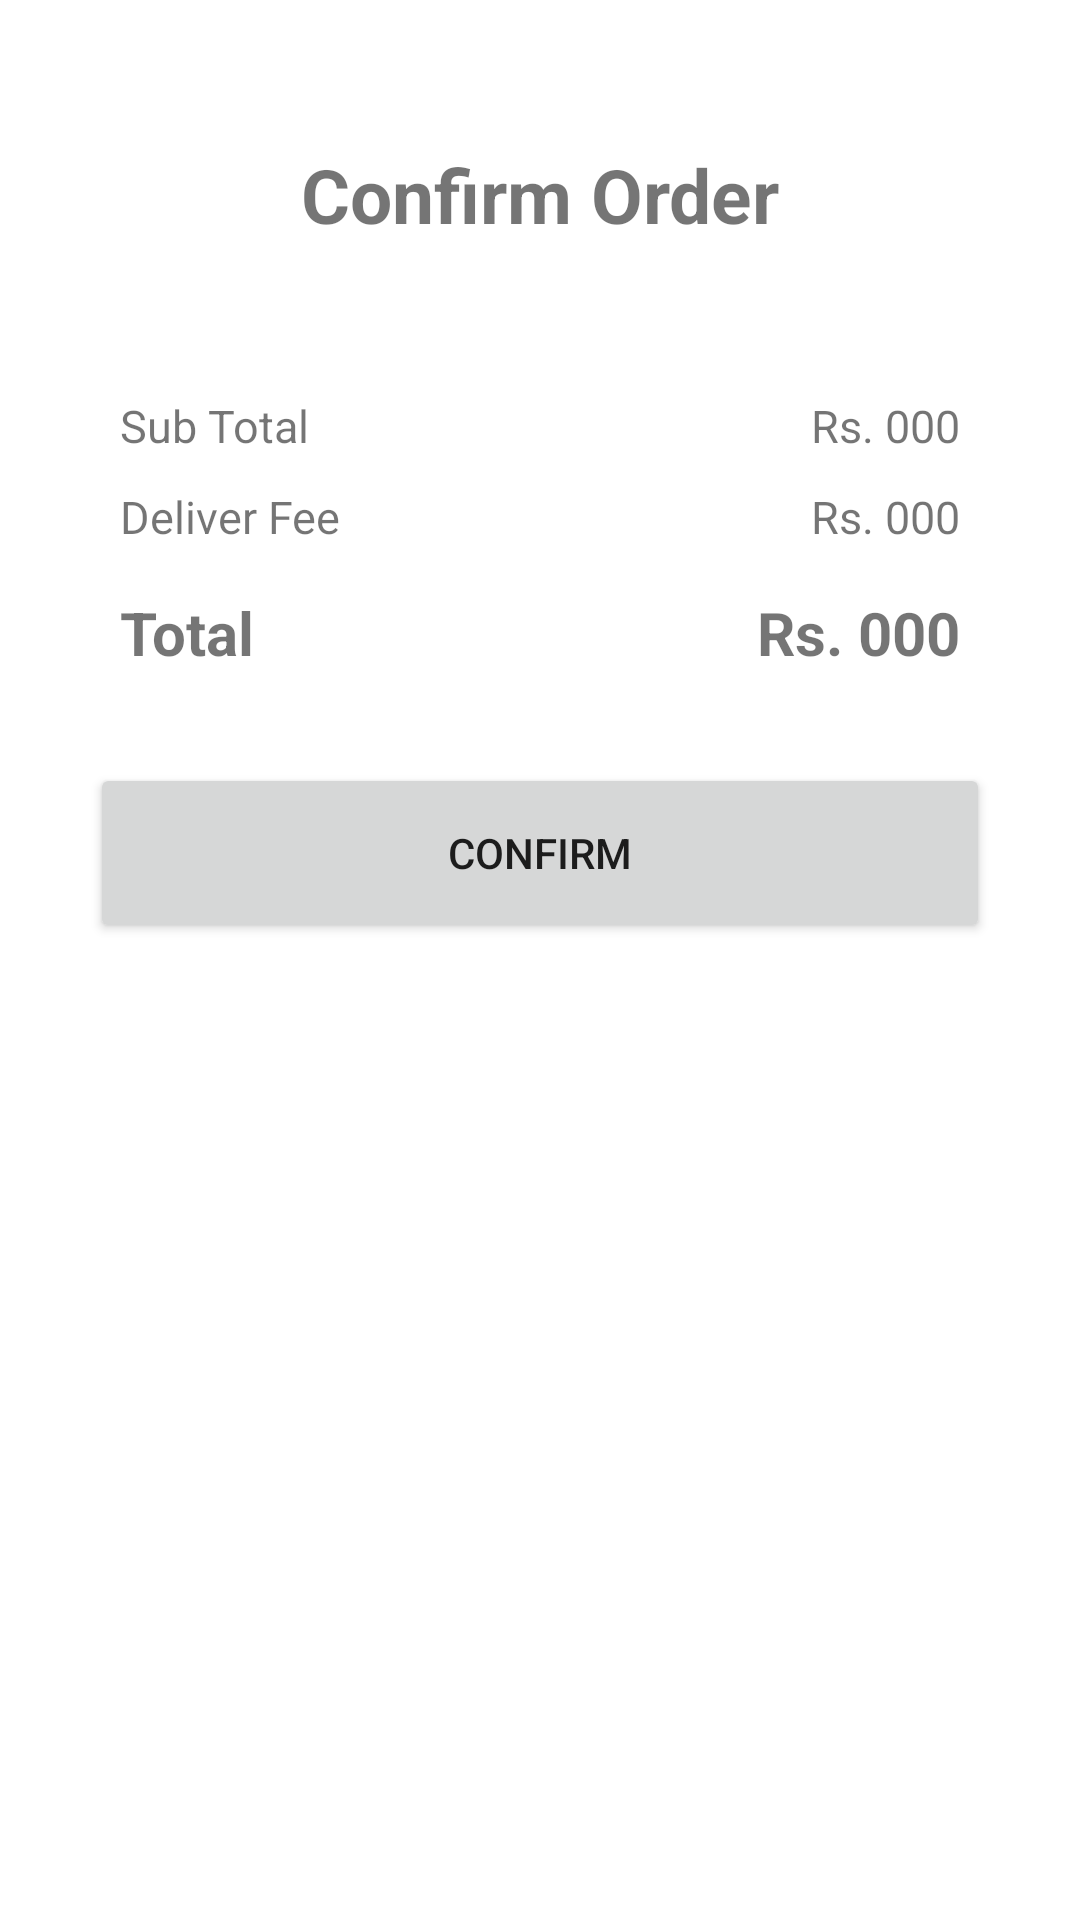

Layout XML and referenced resources for this Android screen:
<!-- AndroidManifest.xml: application theme Theme.NightCafe -->
<!-- res/layout/fragment_cart.xml -->
<?xml version="1.0" encoding="utf-8"?>
<FrameLayout xmlns:android="http://schemas.android.com/apk/res/android"
    xmlns:tools="http://schemas.android.com/tools"
    xmlns:app="http://schemas.android.com/apk/res-auto"
    android:layout_width="match_parent"
    android:layout_height="wrap_content"
    android:background="@color/white"
    tools:context=".orders.CartFragment">

    <ScrollView
        android:layout_width="match_parent"
        android:layout_height="wrap_content">


    <RelativeLayout
        android:layout_width="match_parent"
        android:layout_height="wrap_content">

        <LinearLayout
            android:id="@+id/firstSection"
            android:layout_width="match_parent"
            android:layout_height="wrap_content"
            android:orientation="vertical">

            <ImageView
                android:id="@+id/arrow"
                android:layout_width="30dp"
                android:layout_height="30dp"
                android:layout_marginStart="18dp"
                android:layout_marginTop="18dp"
                android:src="@drawable/ic_back_arrow" />

            <TextView
                android:id="@+id/topText"
                android:layout_width="match_parent"
                android:layout_height="wrap_content"
                android:layout_below="@id/arrow"
                android:layout_marginStart="20dp"
                android:layout_marginEnd="20dp"
                android:layout_marginBottom="20dp"
                android:text="Confirm Order"
                android:textAlignment="center"
                android:textSize="25sp"
                android:textStyle="bold" />


        </LinearLayout>

        <LinearLayout
            android:id="@+id/secondSection"
            android:layout_below="@id/firstSection"
            android:layout_width="match_parent"
            android:layout_height="wrap_content"
            android:orientation="vertical">

            <androidx.recyclerview.widget.RecyclerView
                android:id="@+id/cartItemRV"
                android:layout_width="match_parent"
                android:layout_height="wrap_content"
                android:layout_below="@id/topText"
                android:layout_marginLeft="30dp"
                android:layout_marginRight="30dp"
                android:layout_marginBottom="10dp" />

            <LinearLayout
                android:id="@+id/hideSection"
                android:layout_width="match_parent"
                android:layout_height="wrap_content"
                android:visibility="gone"
                android:orientation="vertical">

                <TextView
                    android:layout_width="match_parent"
                    android:layout_height="wrap_content"
                    android:text="Oops !"
                    android:textAlignment="center"
                    android:textSize="50sp"
                    android:textStyle="bold" />

                <TextView
                    android:layout_width="match_parent"
                    android:layout_height="wrap_content"
                    android:layout_marginTop="10dp"
                    android:layout_marginBottom="10dp"
                    android:text="Your cart is Empty"
                    android:textSize="30sp"
                    android:textAlignment="center"
                    android:textStyle="bold"/>

            </LinearLayout>




        </LinearLayout>


        <RelativeLayout
            android:id="@+id/thirdSection"
            android:layout_marginTop="20dp"
            android:layout_marginLeft="40dp"
            android:layout_marginRight="40dp"
            android:layout_width="match_parent"
            android:layout_height="wrap_content"
            android:layout_below="@id/secondSection">

            <TextView
                android:id="@+id/subTotalLable"
                android:layout_width="wrap_content"
                android:layout_height="wrap_content"
                android:text="Sub Total"
                android:textSize="15sp" />

            <TextView
                android:id="@+id/txtSubTotal"
                android:layout_width="wrap_content"
                android:layout_height="wrap_content"
                android:layout_alignParentRight="true"
                android:text="Rs. 000"
                android:textSize="15sp" />


        </RelativeLayout>

        <RelativeLayout
            android:id="@+id/fourthSection"
            android:layout_marginTop="10dp"
            android:layout_marginLeft="40dp"
            android:layout_marginRight="40dp"
            android:layout_width="match_parent"
            android:layout_height="wrap_content"
            android:layout_below="@id/thirdSection">

            <TextView
                android:id="@+id/deliverLable"
                android:layout_width="wrap_content"
                android:layout_height="wrap_content"
                android:text="Deliver Fee"
                android:textSize="15sp"/>

            <TextView
                android:id="@+id/txtDeliverFee"
                android:layout_width="wrap_content"
                android:layout_height="wrap_content"
                android:layout_alignParentRight="true"
                android:text="Rs. 000"
                android:textSize="15sp" />


        </RelativeLayout>

        <RelativeLayout
            android:id="@+id/fifthSection"
            android:layout_marginTop="15dp"
            android:layout_marginLeft="40dp"
            android:layout_marginRight="40dp"
            android:layout_width="match_parent"
            android:layout_height="wrap_content"
            android:layout_below="@id/fourthSection">

            <TextView
                android:id="@+id/totalLable"
                android:layout_width="wrap_content"
                android:layout_height="wrap_content"
                android:text="Total"
                android:textSize="20sp"
                android:textStyle="bold"/>

            <TextView
                android:id="@+id/txtTotal"
                android:layout_width="wrap_content"
                android:layout_height="wrap_content"
                android:layout_alignParentRight="true"
                android:text="Rs. 000"
                android:textSize="20sp"
                android:textStyle="bold" />


        </RelativeLayout>

        <RelativeLayout
            android:id="@+id/sixthSection"
            android:layout_width="match_parent"
            android:layout_height="wrap_content"
            android:layout_below="@+id/fifthSection"
            android:layout_margin="30dp">

            <Button
                android:id="@+id/btnConfirm"
                android:layout_width="match_parent"
                android:layout_height="60dp"
                android:text="Confirm" />

        </RelativeLayout>


    </RelativeLayout>

    </ScrollView>

</FrameLayout>
<!-- resources referenced by this layout -->
<resources>
  <color name="white">#FFFFFFFF</color>
  <style name="Theme.NightCafe" parent="Theme.MaterialComponents.DayNight.DarkActionBar">
          
          <item name="colorPrimary">@color/black</item>
          <item name="colorPrimaryVariant">#333333</item> 
          <item name="colorOnPrimary">@color/white</item>
          
          <item name="colorSecondary">@color/ash</item>
          <item name="colorSecondaryVariant">@color/black</item>
          <item name="colorOnSecondary">@color/black</item>
          
          <item name="android:statusBarColor" tools:targetApi="l">?attr/colorPrimaryVariant</item>
          
      </style>
  <color name="black">#FF000000</color>
  <color name="ash">#37393A</color>
</resources>
